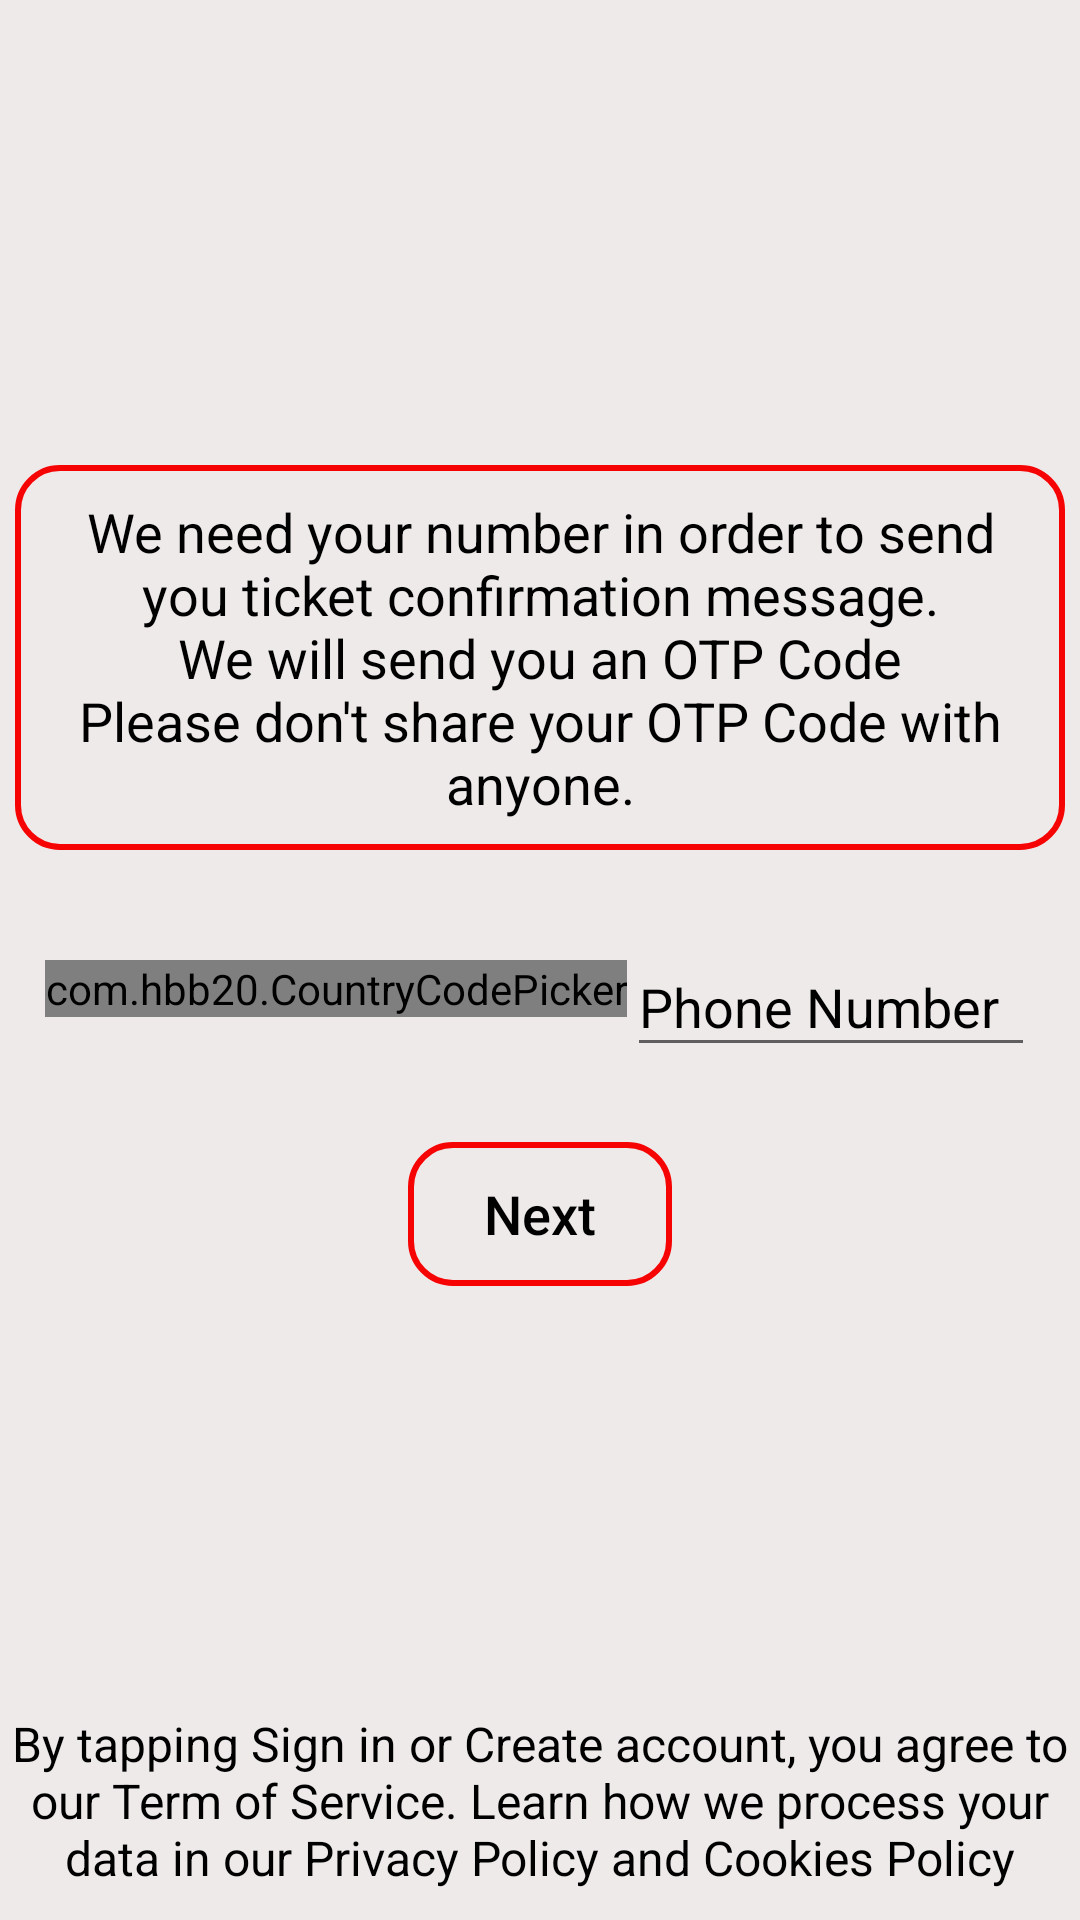

Reconstruct the res/layout file that produces this screen, plus the resources it refers to.
<!-- AndroidManifest.xml: application theme Theme.Movie_Booking_Application -->
<!-- res/layout/fragment_number.xml -->
<?xml version="1.0" encoding="utf-8"?>
<androidx.constraintlayout.widget.ConstraintLayout xmlns:android="http://schemas.android.com/apk/res/android"
    xmlns:app="http://schemas.android.com/apk/res-auto"
    xmlns:tools="http://schemas.android.com/tools"
    android:layout_width="match_parent"
    android:layout_height="match_parent"
    android:background="@color/grey">

    <ProgressBar
        android:id="@+id/numProgress"
        android:layout_width="wrap_content"
        android:layout_height="wrap_content"
        android:visibility="gone"
        app:layout_constraintBottom_toBottomOf="parent"
        app:layout_constraintEnd_toEndOf="parent"
        app:layout_constraintStart_toStartOf="parent"
        app:layout_constraintTop_toTopOf="parent" />

    <LinearLayout
        android:layout_width="wrap_content"
        android:layout_height="wrap_content"
        android:orientation="vertical"
        app:layout_constraintEnd_toEndOf="parent"
        app:layout_constraintStart_toStartOf="parent"
        app:layout_constraintTop_toTopOf="parent">

        <ImageView
            android:id="@+id/phone_img"
            android:layout_width="120dp"
            android:layout_height="120dp"
            android:layout_gravity="center"
            android:layout_margin="15dp"
            android:src="@drawable/phone_img" />

        <TextView
            android:id="@+id/textView"
            android:layout_width="wrap_content"
            android:layout_height="wrap_content"
            android:layout_margin="5dp"
            android:padding="10dp"
            android:background="@drawable/btn_bg"
            android:text="@string/we_need_your_number_in_order_to_send_you_ticket_confirmation_message_nwe_will_send_you_an_otp_code_nplease_don_t_share_your_otp_code_with_anyone"
            android:textAlignment="center"
            android:textColor="@color/black"
            android:textSize="18sp" />

        <LinearLayout
            android:layout_width="match_parent"
            android:layout_height="0dp"
            android:orientation="horizontal"
            android:layout_weight="2"
            android:layout_margin="15dp">


            <com.hbb20.CountryCodePicker
                android:id="@+id/countryCodePicker"
                android:layout_width="wrap_content"
                android:layout_height="wrap_content"
                android:layout_gravity="center"
                app:ccp_defaultPhoneCode="92"
                />
            <com.google.android.material.textfield.TextInputLayout
                android:id="@+id/textInputLayout"
                android:layout_width="match_parent"
                android:layout_height="wrap_content"
                app:hintTextColor="@color/black"
                android:textColorHint="@color/black"
                >

                <com.google.android.material.textfield.TextInputEditText
                    android:id="@+id/phoneNumberEditText"
                    android:layout_width="match_parent"
                    android:layout_height="wrap_content"
                    android:hint="@string/phone_number"
                    android:inputType="phone"
                    android:textColor="@color/black"
                    android:textColorHint="@color/black" />
            </com.google.android.material.textfield.TextInputLayout>
        </LinearLayout>
        <Button
            android:id="@+id/next1"
            android:layout_width="wrap_content"
            android:layout_height="wrap_content"
            android:layout_gravity="center"
            android:layout_margin="10dp"
            android:background="@drawable/btn_bg"
            android:text="@string/next"
            android:textAllCaps="false"
            android:textColor="@color/black"
            android:textSize="18sp"
            android:stateListAnimator="@animator/scale_pressed"/>
    </LinearLayout>
    <TextView
        android:id="@+id/termText"
        android:layout_width="wrap_content"
        android:layout_height="wrap_content"
        android:textAlignment="center"
        android:textColor="@color/black"
        android:layout_margin="10dp"
        android:textSize="16sp"
        android:text="@string/termText"
        android:autoLink="web"
        android:textColorLink="@color/black"
        app:layout_constraintBottom_toBottomOf="parent"
        app:layout_constraintEnd_toEndOf="parent"
        app:layout_constraintStart_toStartOf="parent" />

</androidx.constraintlayout.widget.ConstraintLayout>
<!-- resources referenced by this layout -->
<resources>
  <color name="black">#FF000000</color>
  <color name="grey">#EFEAEA</color>
  <!-- drawable btn_bg (drawable) -->
  <shape xmlns:android="http://schemas.android.com/apk/res/android"
      android:shape="rectangle">
  
      <stroke android:width="2dp"
          android:color="@color/startColor"/>
      <corners android:radius="14dp"/>
  
  </shape>
  <string name="next">Next</string>
  <string name="phone_number">Phone Number</string>
  <string name="termText">By tapping Sign in or Create account, you
   agree to our Term of Service. Learn how we process your data in our Privacy Policy and Cookies Policy</string>
  <string name="we_need_your_number_in_order_to_send_you_ticket_confirmation_message_nwe_will_send_you_an_otp_code_nplease_don_t_share_your_otp_code_with_anyone">We need your number in order to send you ticket confirmation message.\nWe will send you an OTP Code\nPlease don\'t share your OTP Code with anyone.</string>
  <style name="Theme.Movie_Booking_Application" parent="Base.Theme.Movie_Booking_Application" />
  <color name="startColor">#F60404</color>
  <style name="Base.Theme.Movie_Booking_Application" parent="Theme.MaterialComponents.DayNight.NoActionBar.Bridge">
          <item name="android:textColor">@color/black</item>
          <item name="android:colorEdgeEffect">@color/yellow</item>
  
          <item name="android:windowContentTransitions">true</item>
  
          
          
      </style>
  <color name="yellow">#FFEB3B</color>
</resources>
